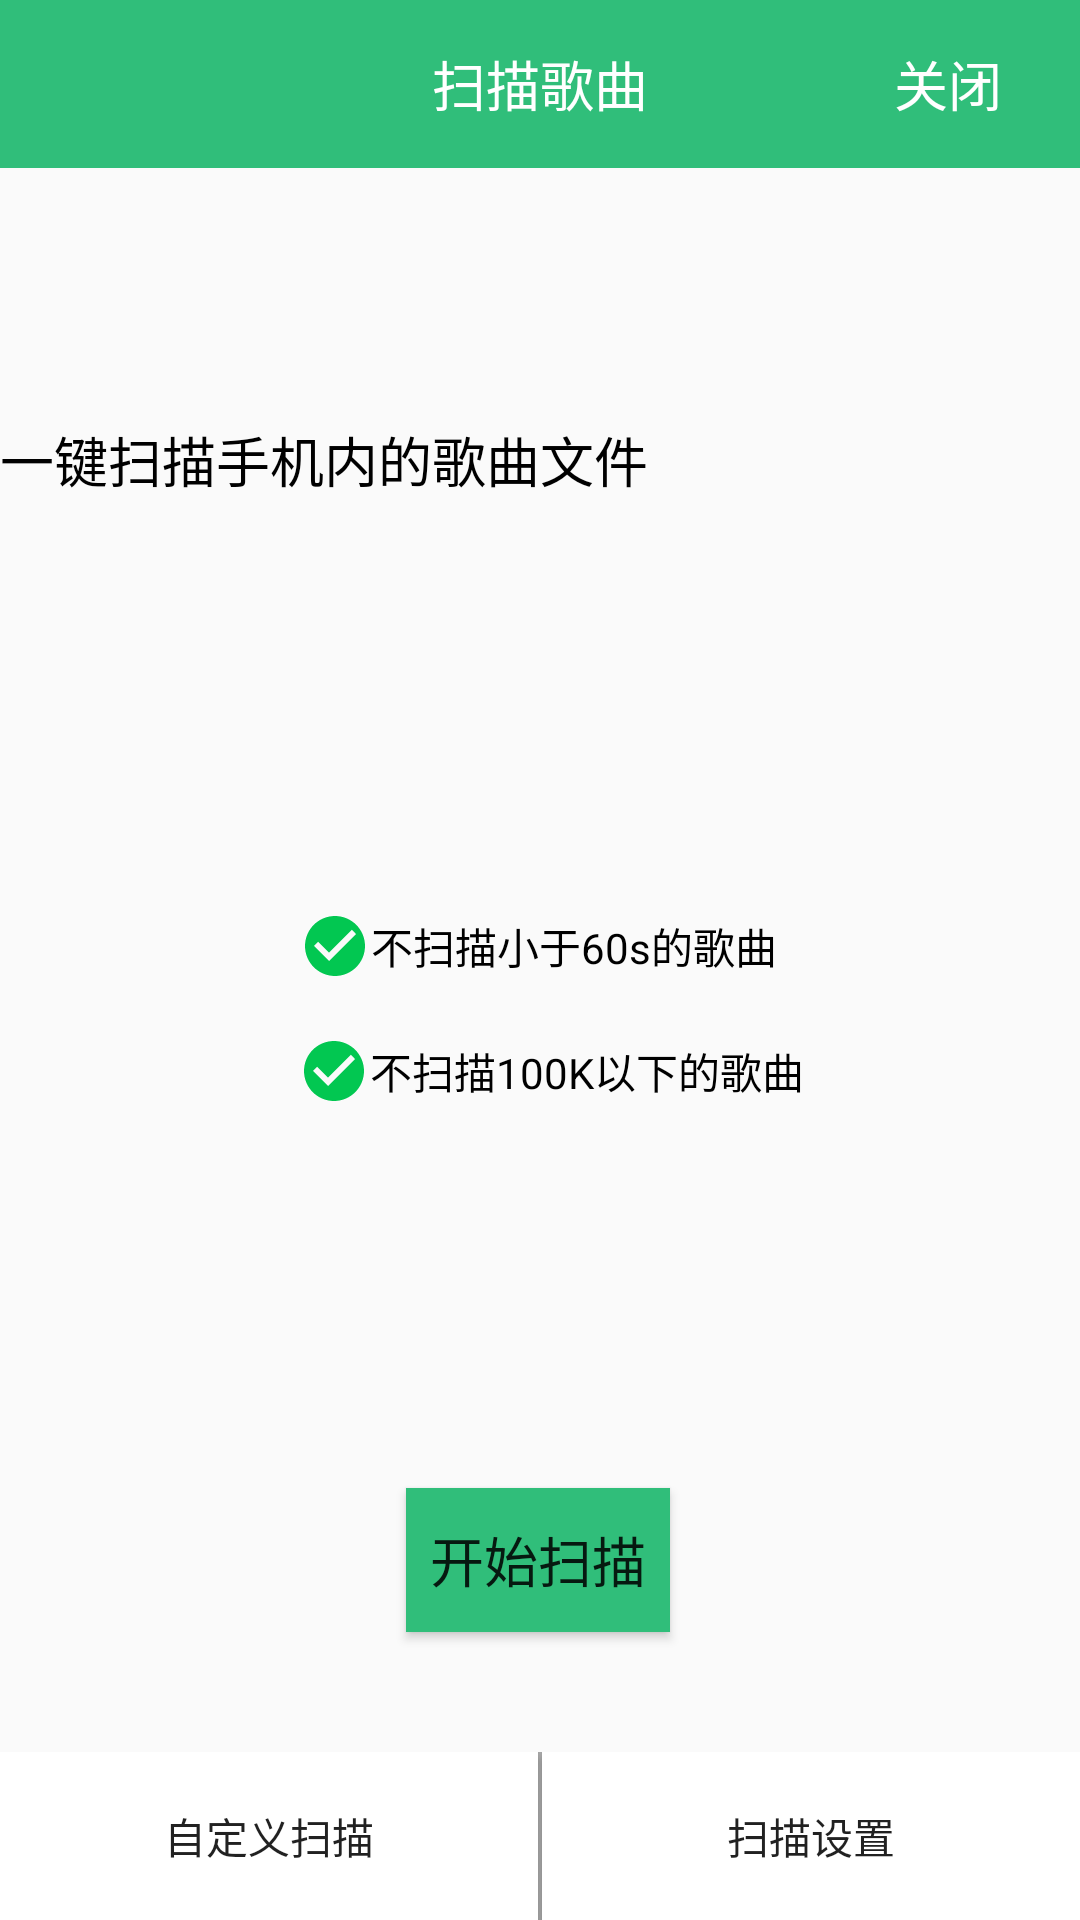

This screen was rendered from an Android layout file. Write that file and the resources it references.
<!-- AndroidManifest.xml: application theme AppTheme -->
<!-- res/layout/popup_item_scaning.xml -->
<?xml version="1.0" encoding="utf-8"?>
<layout xmlns:android="http://schemas.android.com/apk/res/android"
    xmlns:app="http://schemas.android.com/apk/res-auto"
    xmlns:tools="http://schemas.android.com/tools">

    <data>

        <variable
            name="PopupItemActivity"
            type="com.example.yungui.music.activity.PopupItemActivity" />
    </data>


    <android.support.constraint.ConstraintLayout
        android:id="@+id/main_container"
        android:layout_width="match_parent"
        android:layout_height="match_parent">

        <RelativeLayout
            android:id="@+id/relativeLayout2"
            android:layout_width="match_parent"
            android:layout_height="?attr/actionBarSize"
            android:background="@color/themeColor"
            android:orientation="horizontal"
            app:layout_constraintBottom_toBottomOf="parent"
            app:layout_constraintEnd_toEndOf="parent"
            app:layout_constraintHorizontal_bias="0.0"
            app:layout_constraintLeft_toLeftOf="parent"
            app:layout_constraintStart_toStartOf="parent"
            app:layout_constraintTop_toTopOf="parent"
            app:layout_constraintVertical_bias="0.0">

            <TextView
                android:id="@+id/title"
                android:layout_width="wrap_content"
                android:layout_height="match_parent"
                android:layout_centerInParent="true"
                android:gravity="center"
                android:text="@string/local_scanning"
                android:textColor="@android:color/white"
                android:textSize="@dimen/sp_18" />

            <Button
                android:id="@+id/close"
                style="@style/Widget.AppCompat.Button.Borderless"
                android:layout_width="wrap_content"
                android:layout_height="match_parent"
                android:layout_alignParentRight="true"
                android:gravity="center"
                android:onClick="close"
                android:text="@string/close"
                android:textColor="@android:color/white"
                android:textSize="@dimen/sp_18" />

        </RelativeLayout>

        <android.support.constraint.ConstraintLayout
            android:id="@+id/content_container"
            android:layout_width="match_parent"
            android:layout_height="match_parent"
            android:layout_marginTop="?attr/actionBarSize">

            <TextView
                android:id="@+id/show"
                android:layout_width="match_parent"
                android:layout_height="wrap_content"
                android:layout_marginBottom="8dp"
                android:layout_marginLeft="@dimen/dp_10"
                android:layout_marginRight="@dimen/dp_10"
                android:layout_marginTop="84dp"
                android:text="一键扫描手机内的歌曲文件"
                android:textColor="@android:color/black"
                android:textSize="@dimen/sp_18"
                app:layout_constraintLeft_toLeftOf="parent"
                app:layout_constraintRight_toRightOf="parent"
                app:layout_constraintTop_toBottomOf="@+id/scanner" />

            <ImageView
                android:id="@+id/scanner"
                android:layout_width="wrap_content"
                android:layout_height="wrap_content"
                android:layout_marginTop="8dp"
                app:layout_constraintLeft_toLeftOf="parent"
                app:layout_constraintRight_toRightOf="parent"
                app:srcCompat="@mipmap/ic_launcher_round" />

            <CheckBox
                android:id="@+id/chTime"
                android:layout_width="wrap_content"
                android:layout_height="wrap_content"
                android:layout_margin="@dimen/dp_10"
                android:layout_marginBottom="8dp"
                android:layout_marginEnd="8dp"
                android:layout_marginStart="8dp"
                android:layout_marginTop="8dp"
                android:button="@drawable/bg_green_1"
                android:checked="true"
                android:text="不扫描小于60s的歌曲"
                app:layout_constraintBottom_toTopOf="@+id/chSize"
                app:layout_constraintEnd_toEndOf="parent"
                app:layout_constraintHorizontal_bias="0.497"
                app:layout_constraintLeft_toLeftOf="parent"
                app:layout_constraintRight_toRightOf="parent"
                app:layout_constraintStart_toStartOf="parent"
                app:layout_constraintTop_toBottomOf="@+id/show"
                app:layout_constraintVertical_bias="0.931" />

            <CheckBox
                android:id="@+id/chSize"
                android:layout_width="wrap_content"
                android:layout_height="wrap_content"
                android:layout_margin="@dimen/dp_10"
                android:layout_marginBottom="8dp"
                android:layout_marginEnd="8dp"
                android:layout_marginStart="8dp"
                android:button="@drawable/bg_green_1"
                android:checked="true"
                android:text="不扫描100K以下的歌曲"
                app:layout_constraintBottom_toTopOf="@+id/scanning"
                app:layout_constraintEnd_toEndOf="parent"
                app:layout_constraintHorizontal_bias="0.52"
                app:layout_constraintLeft_toLeftOf="parent"
                app:layout_constraintRight_toRightOf="parent"
                app:layout_constraintStart_toStartOf="parent"
                app:layout_constraintTop_toTopOf="parent"
                app:layout_constraintVertical_bias="0.708" />


            <Button
                android:id="@+id/scanning"
                android:layout_width="wrap_content"
                android:layout_height="wrap_content"
                android:layout_marginBottom="96dp"
                android:background="@color/themeColor"
                android:text="开始扫描"
                android:textSize="@dimen/sp_18"
                app:layout_constraintBottom_toBottomOf="parent"
                app:layout_constraintHorizontal_bias="0.498"
                app:layout_constraintLeft_toLeftOf="parent"
                app:layout_constraintRight_toRightOf="parent" />

            <LinearLayout
                android:layout_width="match_parent"
                android:layout_height="?attr/actionBarSize"
                android:background="@android:color/darker_gray"
                android:orientation="horizontal"
                app:layout_constraintBottom_toBottomOf="parent"
                app:layout_constraintEnd_toEndOf="parent"
                app:layout_constraintHorizontal_bias="1.0"
                app:layout_constraintLeft_toLeftOf="parent"
                app:layout_constraintRight_toRightOf="parent"
                app:layout_constraintStart_toStartOf="parent"
                app:layout_constraintTop_toTopOf="parent"
                app:layout_constraintVertical_bias="1.0">

                <Button
                    android:id="@+id/custom_scanning"
                    android:layout_width="wrap_content"
                    android:layout_height="match_parent"
                    android:layout_marginRight="0.5dp"
                    android:layout_weight="1"
                    android:background="@android:color/white"
                    android:text="自定义扫描" />

                <Button
                    android:id="@+id/scanning_setting"
                    android:layout_width="wrap_content"
                    android:layout_height="match_parent"
                    android:layout_marginLeft="0.5dp"
                    android:layout_weight="1"
                    android:background="@android:color/white"
                    android:text="扫描设置" />
            </LinearLayout>

        </android.support.constraint.ConstraintLayout>


    </android.support.constraint.ConstraintLayout>
</layout>
<!-- resources referenced by this layout -->
<resources>
  <color name="themeColor">#30be7a</color>
  <dimen name="sp_18">18sp</dimen>
  <!-- drawable bg_green_1 (drawable) -->
  <?xml version="1.0" encoding="utf-8"?>
  <selector xmlns:android="http://schemas.android.com/apk/res/android">
      <item android:drawable="@drawable/check_bg_5" android:state_checked="false" />
      <item android:drawable="@drawable/check_circle" android:state_checked="true" />
  </selector>
  <string name="close">关闭</string>
  <string name="local_scanning">扫描歌曲</string>
  <style name="AppTheme" parent="Theme.AppCompat.Light.NoActionBar">
          
          <item name="colorPrimary">@color/themeColor</item>
          
          <item name="colorPrimaryDark">@color/themeColor</item>
          <item name="colorAccent">@color/themeColor</item>
          <item name="android:windowContentTransitions">true</item>
          <item name="android:windowAllowEnterTransitionOverlap">false</item>
          <item name="android:windowAllowReturnTransitionOverlap">false</item>
  
      </style>
  <!-- drawable check_bg_5 (drawable) -->
  <vector xmlns:android="http://schemas.android.com/apk/res/android"
          android:width="24dp"
          android:height="24dp"
          android:viewportWidth="24.0"
          android:viewportHeight="24.0">
      <path
          android:fillColor="@android:color/darker_gray"
          android:pathData="M12,12m-10,0a10,10 0,1 1,20 0a10,10 0,1 1,-20 0"/>
  </vector>
  <!-- drawable check_circle (drawable) -->
  <vector xmlns:android="http://schemas.android.com/apk/res/android"
          android:width="24dp"
          android:height="24dp"
          android:viewportWidth="24.0"
          android:viewportHeight="24.0">
      <path
          android:fillColor="#02c751"
          android:pathData="M12,2C6.48,2 2,6.48 2,12s4.48,10 10,10 10,-4.48 10,-10S17.52,2 12,2zM10,17l-5,-5 1.41,-1.41L10,14.17l7.59,-7.59L19,8l-9,9z"/>
  </vector>
</resources>
